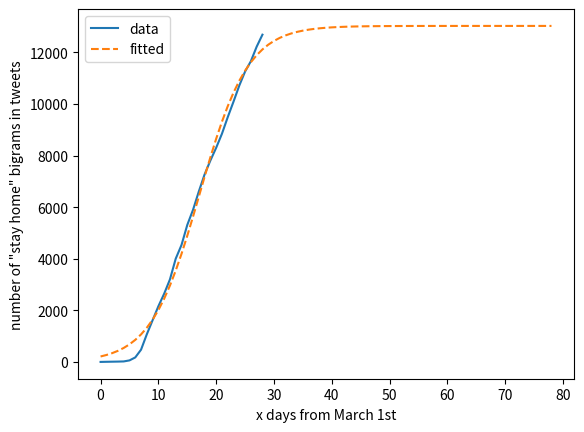

Here is the Python script that generated this plot:
import matplotlib.pyplot as plt
import numpy as np

from scipy.optimize import curve_fit
from scipy.optimize import fsolve

def log_curve(x, k, x_0, ymax):
    return ymax / (1 + np.exp(-k*(x-x_0)))

# data =  np.array([9, 29, 11, 11, 4, 71, 221, 349, 943, 1603, 905, 1249, 1500, 1728, 1203, 1736, 2320, 2960, 5777, 5489, 4356, 5796, 5719, 5440, 5294, 5979, 5130, 5271, 4996, 5430, 5601, 5277, 4482, 4474, 4239, 4184, 4998, 4665, 4546, 4431, 4735, 3768])
# data =  np.array([18, 58, 22, 22, 8, 142, 442, 698, 1886, 3206, 1810, 2498, 3000, 3456, 2406, 3472, 4640, 5920, 5777, 5489, 4356, 5796, 5719, 5440, 5294, 5979, 5130, 5271, 4996, 5430, 5601, 5277, 4482, 4474, 4239, 4184, 4998, 4665, 4546, 4431, 4735, 3768])
# data = np.array([9, 29, 11, 11, 4, 71, 221, 349, 943, 1603, 905, 1249, 1500, 1728, 1203, 1736, 2320, 2960])
# data = np.array([6, 5, 10, 22, 6, 64, 216, 474, 2650, 2256, 907, 1632, 1176, 1598, 1086, 1740, 1031, 1036, 987, 992, 713, 1197, 1318, 1474, 1087, 1092, 650, 1198, 6337]) # canada
data = np.array([6, 5, 4, 4, 6, 40, 115, 300, 597, 545, 542, 485, 555, 803, 531, 777, 590, 710, 661, 538, 493, 544, 642, 602, 623, 542, 401, 561, 466]) # no retweets
y = np.cumsum(data)
x = np.array([x for x in range(0,len(y))])
popt, pcov = curve_fit(log_curve, x, y, p0=[0, 25, 30000])
estimated_k, estimated_x_0, ymax= popt

k = estimated_k
x_0 = estimated_x_0
x_prediction = np.array([x for x in range(0,len(y)+50)])
y_fitted = log_curve(x_prediction, k, x_0, ymax)
print(k, x_0, ymax)

# errors
errors = [np.sqrt(pcov[i][i]) for i in [0,1,2]]
print(errors)

sol = int(fsolve(lambda x : log_curve(x, k, x_0, ymax) - int(ymax),k))
print(sol)

plt.plot(x, y, label='data')
plt.plot(x_prediction, y_fitted, '--', label='fitted')
plt.xlabel('x days from March 1st')
plt.ylabel('number of "stay home" bigrams in tweets')
plt.legend()
plt.show()
